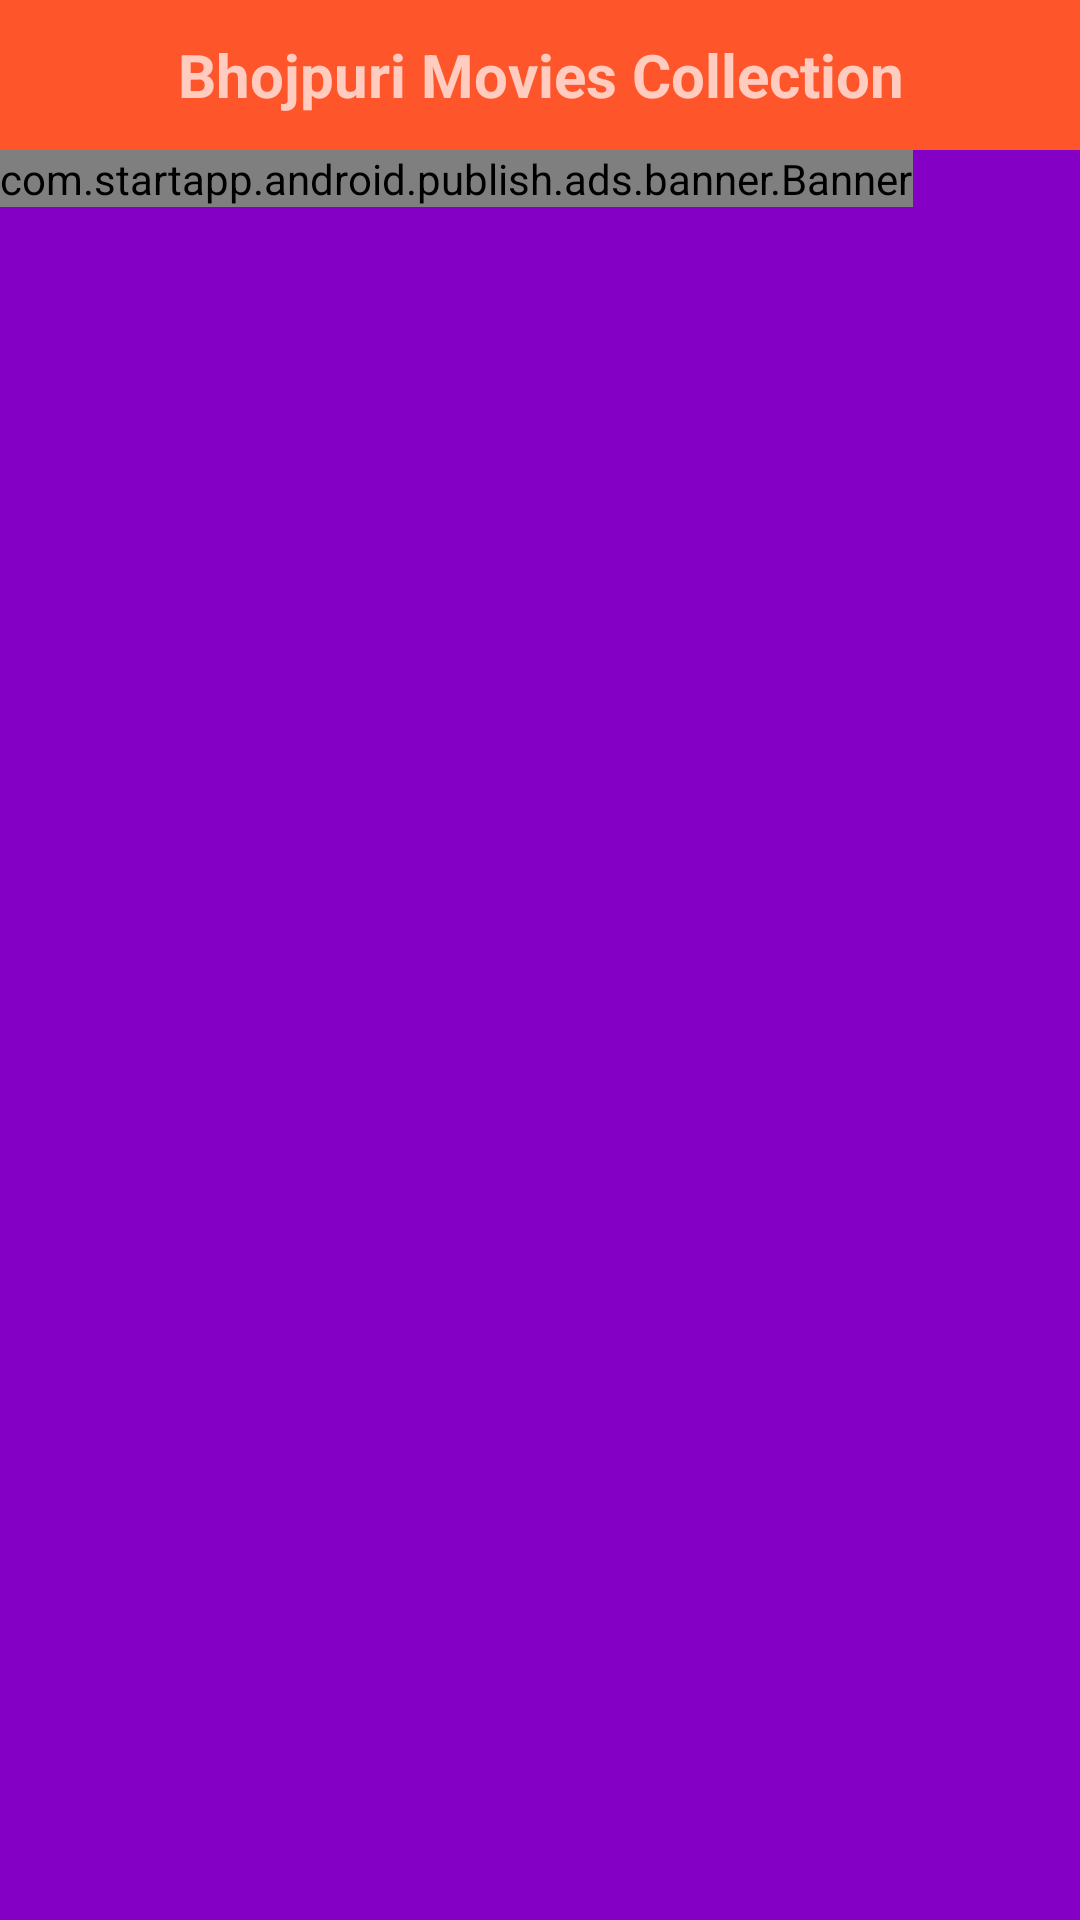

Layout XML and referenced resources for this Android screen:
<!-- AndroidManifest.xml: application theme AppTheme -->
<!-- res/layout/activity_main.xml -->
<LinearLayout xmlns:android="http://schemas.android.com/apk/res/android"
    android:id="@+id/second_layout"
    android:layout_width="fill_parent"
    android:layout_height="fill_parent"
    android:background="#8300c4"
    android:orientation="vertical">


    <LinearLayout
        android:id="@+id/tableRow1"
        android:layout_width="fill_parent"
        android:layout_height="wrap_content"
        android:orientation="vertical">

        <LinearLayout
            android:layout_width="match_parent"
            android:layout_height="wrap_content"
            android:orientation="vertical">

            <include
                layout="@layout/action_tab"
                android:layout_width="fill_parent"
                android:layout_height="match_parent" />


        </LinearLayout>

        
        <com.startapp.android.publish.ads.banner.Banner
            android:id="@+id/startAppBanner"
            android:layout_width="wrap_content"
            android:layout_height="wrap_content" />

        <EditText
            android:id="@+id/editText_searchKeyWord"
            android:layout_width="match_parent"
            android:layout_height="match_parent"
            android:ems="10"
            android:visibility="gone"></EditText>

        <ListView
            android:id="@+id/listView_youTubeResults"
            android:layout_width="match_parent"
            android:layout_height="wrap_content"></ListView>


    </LinearLayout>

</LinearLayout>
<!-- res/layout/action_tab.xml (included above) -->
<?xml version="1.0" encoding="utf-8"?>
<LinearLayout xmlns:android="http://schemas.android.com/apk/res/android"
    android:layout_width="match_parent"
    android:layout_height="wrap_content"
    android:background="#ff552a"
    android:orientation="vertical">

    <LinearLayout
        android:layout_width="fill_parent"
        android:layout_height="50sp"
        android:gravity="center_horizontal|center_vertical"
        android:orientation="horizontal">


        <TextView
            android:id="@+id/tit"
            android:layout_width="match_parent"
            android:layout_height="wrap_content"
            android:layout_weight="1"
            android:gravity="center_horizontal|center_vertical"
            android:text="Bhojpuri Movies Collection"
            android:textSize="20sp"
            android:textStyle="bold" />
    </LinearLayout>


</LinearLayout>
<!-- resources referenced by this layout -->
<resources>
  <style name="AppTheme" parent="AppBaseTheme">
          
      </style>
  <style name="AppBaseTheme" parent="Theme.AppCompat.NoActionBar">
          
  
      </style>
</resources>
